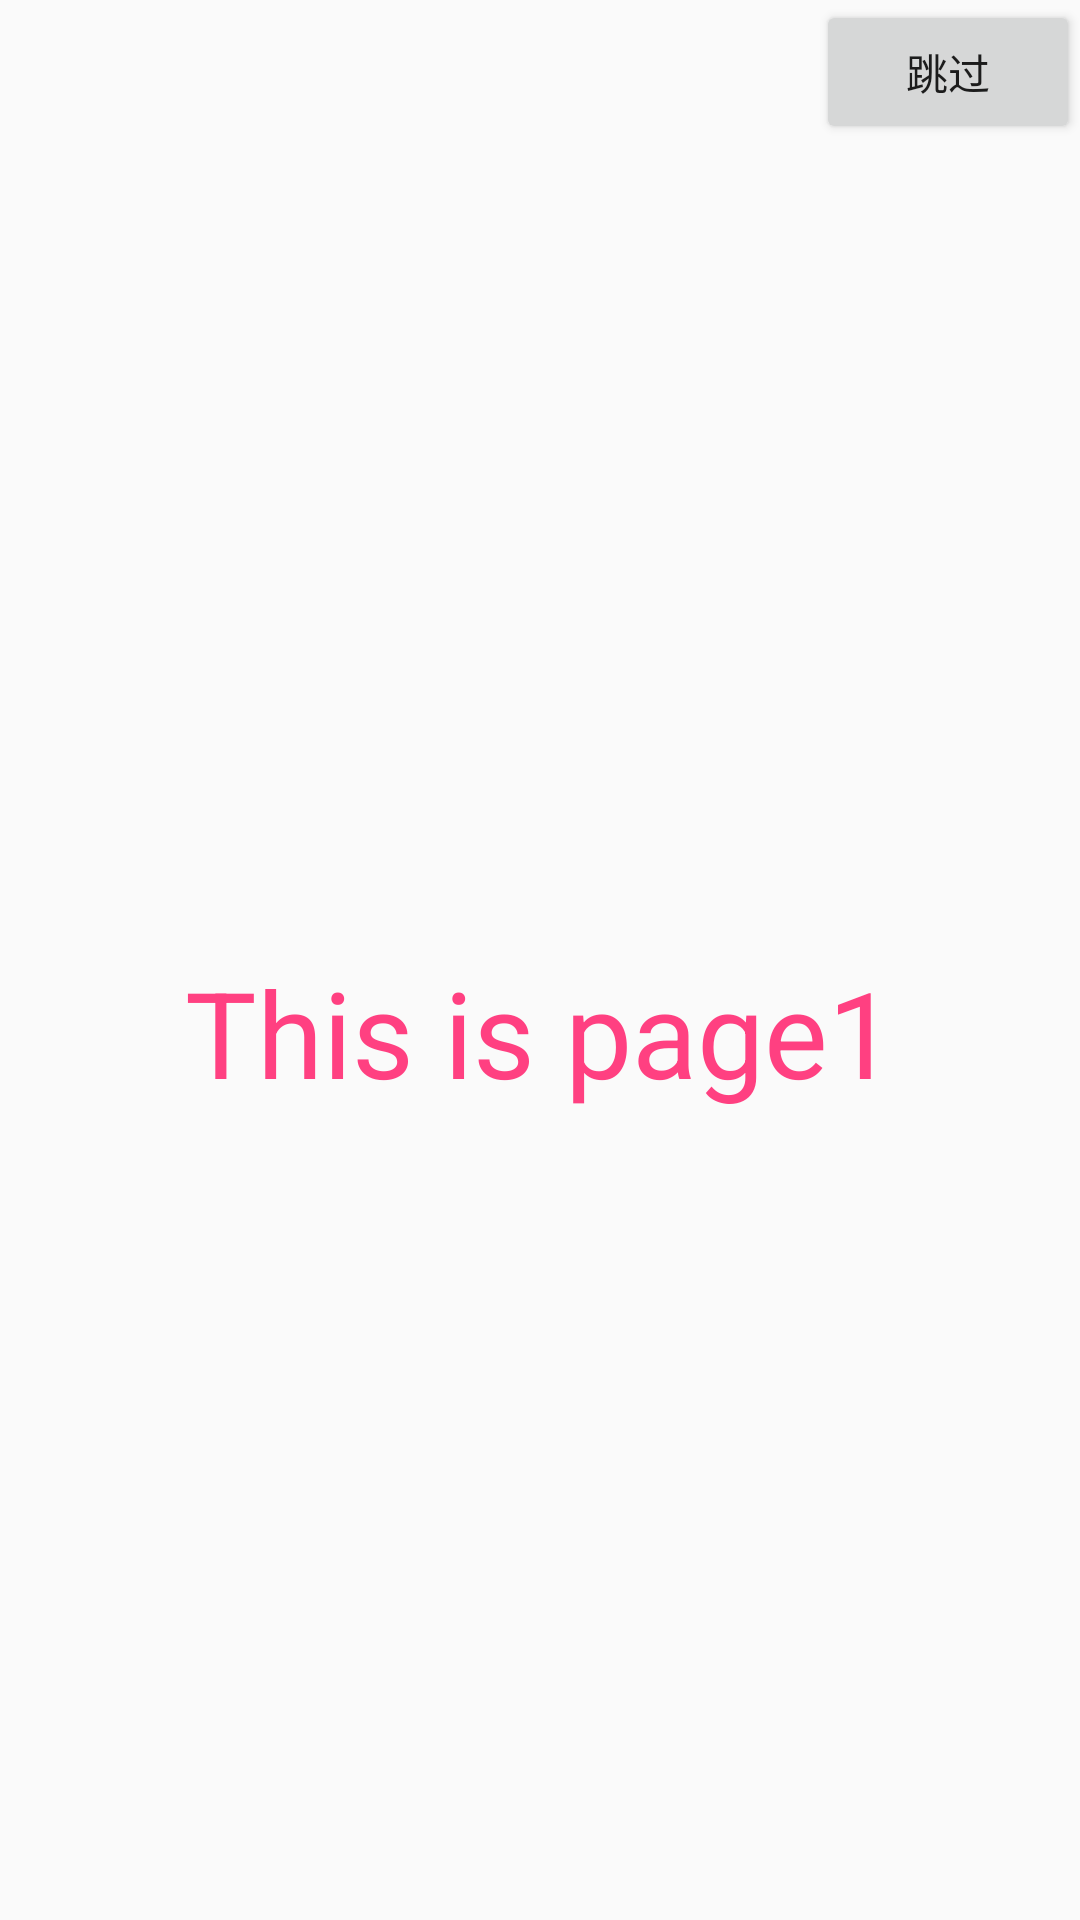

Write the Android layout XML for this screen, with the resource values it uses.
<!-- AndroidManifest.xml: application theme AppTheme -->
<!-- res/layout/view1.xml -->
<?xml version="1.0" encoding="utf-8"?>
<LinearLayout xmlns:android="http://schemas.android.com/apk/res/android"
    android:orientation="vertical" android:layout_width="match_parent"
    android:layout_height="match_parent"
    >

   <LinearLayout
       android:layout_width="match_parent"
       android:layout_height="wrap_content"
       android:orientation="horizontal"
       android:gravity="right">
       <Button
           android:layout_width="wrap_content"
           android:layout_height="wrap_content"
           android:text="跳过"
           android:id="@+id/btn_jump"
           android:onClick="jumpFun"
           />
   </LinearLayout>

    <TextView
        android:layout_width="match_parent"
        android:layout_height="match_parent"
        android:text="This is page1"
        android:gravity="center"
        android:textSize="40dp"
        android:textColor="@color/colorAccent"
        />
</LinearLayout>
<!-- resources referenced by this layout -->
<resources>
  <color name="colorAccent">#FF4081</color>
  <style name="AppTheme" parent="Theme.AppCompat.Light.DarkActionBar">
          
          <item name="colorPrimary">@color/colorPrimary</item>
          <item name="colorPrimaryDark">@color/colorPrimaryDark</item>
          <item name="colorAccent">@color/colorAccent</item>
      </style>
  <color name="colorPrimary">#3F51B5</color>
  <color name="colorPrimaryDark">#303F9F</color>
</resources>
